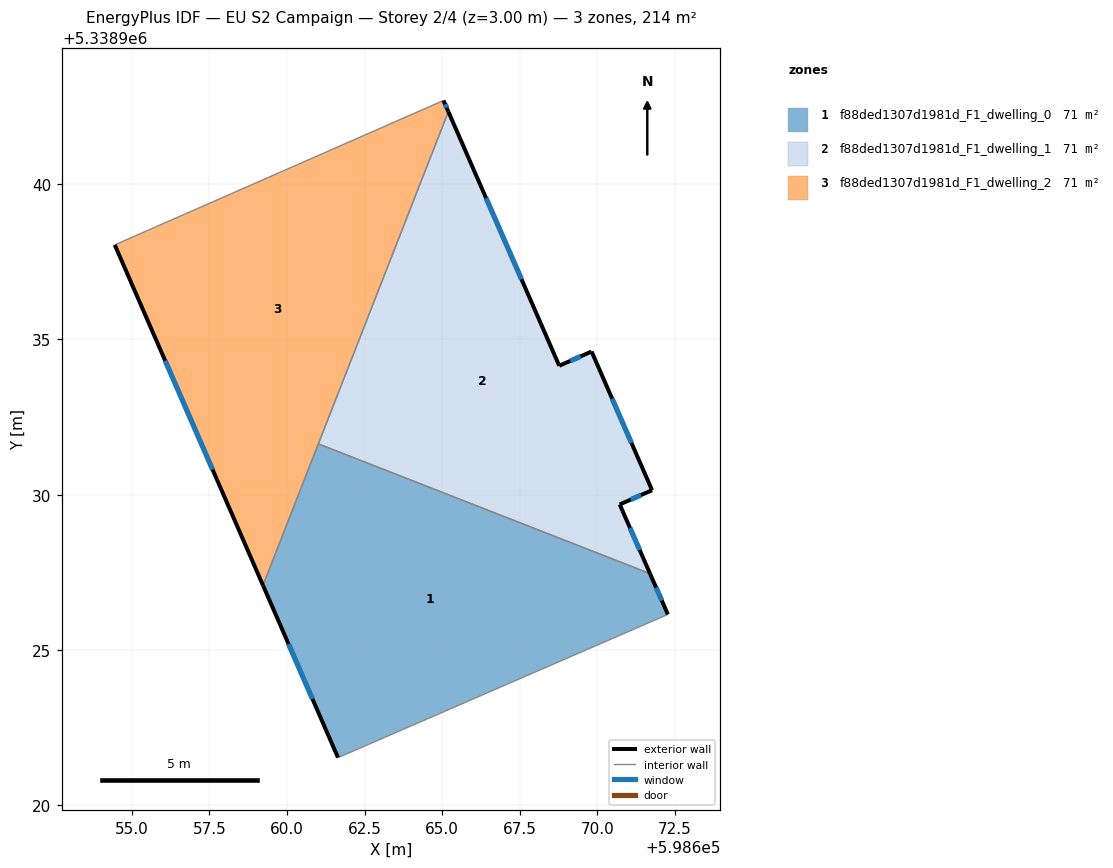
=== STOREY PLAN SPEC (per zone: floor XY polygon, exterior-wall plan segments, windows/doors) ===
zone 1: f88ded1307d1981d_F1_dwelling_0  (71.4 m²)
  floor: (598671.69, 5338927.46) (598672.27, 5338926.15) (598661.69, 5338921.55) (598661.64, 5338921.53) (598659.23, 5338927.08) (598661.01, 5338931.64)
  exterior wall: (598672.27, 5338926.15) – (598671.69, 5338927.46)  [1.4 m]
    window: (598672.07, 5338926.59) – (598671.89, 5338927.01)  [0.4 m²]
  exterior wall: (598659.23, 5338927.08) – (598661.64, 5338921.53)  [6.1 m]
    window: (598660.05, 5338925.19) – (598660.82, 5338923.42)  [1.9 m²]
  interior walls: 4
zone 2: f88ded1307d1981d_F1_dwelling_1  (71.4 m²)
  floor: (598665.20, 5338942.34) (598668.77, 5338934.15) (598669.81, 5338934.61) (598671.76, 5338930.15) (598670.72, 5338929.69) (598671.69, 5338927.46) (598661.01, 5338931.64)
  exterior wall: (598669.81, 5338934.61) – (598668.77, 5338934.15)  [1.1 m]
    window: (598669.46, 5338934.46) – (598669.12, 5338934.31)  [0.3 m²]
  exterior wall: (598671.76, 5338930.15) – (598669.81, 5338934.61)  [4.9 m]
    window: (598671.10, 5338931.67) – (598670.47, 5338933.09)  [1.5 m²]
  exterior wall: (598670.72, 5338929.69) – (598671.76, 5338930.15)  [1.1 m]
    window: (598671.07, 5338929.84) – (598671.40, 5338929.99)  [0.3 m²]
  exterior wall: (598671.69, 5338927.46) – (598670.72, 5338929.69)  [2.4 m]
    window: (598671.36, 5338928.22) – (598671.05, 5338928.93)  [0.7 m²]
  exterior wall: (598668.77, 5338934.15) – (598665.20, 5338942.34)  [8.9 m]
    window: (598667.55, 5338936.94) – (598666.41, 5338939.55)  [2.7 m²]
  interior walls: 2
zone 3: f88ded1307d1981d_F1_dwelling_2  (71.4 m²)
  floor: (598665.04, 5338942.70) (598665.20, 5338942.34) (598659.23, 5338927.08) (598654.45, 5338938.05)
  exterior wall: (598654.45, 5338938.05) – (598659.23, 5338927.08)  [12.0 m]
    window: (598656.08, 5338934.32) – (598657.60, 5338930.81)  [3.7 m²]
  exterior wall: (598665.20, 5338942.34) – (598665.04, 5338942.70)  [0.4 m]
    window: (598665.14, 5338942.46) – (598665.09, 5338942.58)  [0.1 m²]
  interior walls: 3

=== DERIVED (storey summary) ===
Building: EU S2 Campaign
Storey: 2 of 4  (floor level z = 3.00 m)
Storey gross floor area: 214.2 m²
Zones on this storey: 3
  - f88ded1307d1981d_F1_dwelling_0: floor 71.4 m²; exterior wall 7.5 m (22.5 m²); 2 window(s) 2.3 m²; WWR 10.2%
  - f88ded1307d1981d_F1_dwelling_1: floor 71.4 m²; exterior wall 18.5 m (55.5 m²); 5 window(s) 5.7 m²; WWR 10.2%
  - f88ded1307d1981d_F1_dwelling_2: floor 71.4 m²; exterior wall 12.4 m (37.1 m²); 2 window(s) 3.8 m²; WWR 10.2%
Zone adjacency (shared interzone walls):
  - f88ded1307d1981d_F1_dwelling_0 ↔ f88ded1307d1981d_F1_dwelling_1
  - f88ded1307d1981d_F1_dwelling_0 ↔ f88ded1307d1981d_F1_dwelling_2
  - f88ded1307d1981d_F1_dwelling_1 ↔ f88ded1307d1981d_F1_dwelling_2